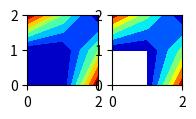

Write Python code to recreate this figure.
import numpy as np
import matplotlib.pyplot as plt


def main():
    z0 = np.array([[0., 0., 2.], [0., 0., 1.], [2., 1., 0.]])
    z1 = np.array([[0., 0., 2.], [0., 0., 1.], [2., 1., -1.7E-13]])

    fig = plt.figure(figsize=(2, 4))

    ax0 = fig.add_subplot(121)
    ax0.contourf(z0, cmap='jet')
    ax0.set_aspect('equal')

    ax1 = fig.add_subplot(122)
    ax1.contourf(z1, cmap='jet')
    ax1.set_aspect('equal')

    plt.show()


if __name__ == "__main__":
    main()
